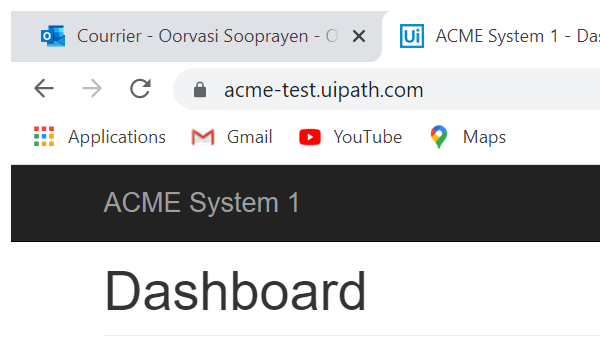
Task: Generate Yearly Report
Workflow: Navigate_to_UploadYearlyReport

Step 1: Attach Browser 'chrome.exe ACME' in window 'ACME System 1 - Dashboard' (chrome.exe)

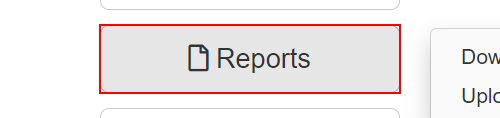
Step 2: hover over the button 'Reports'

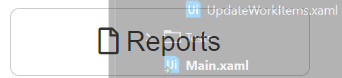
Step 3: click on the link 'Upload Yearly Report'